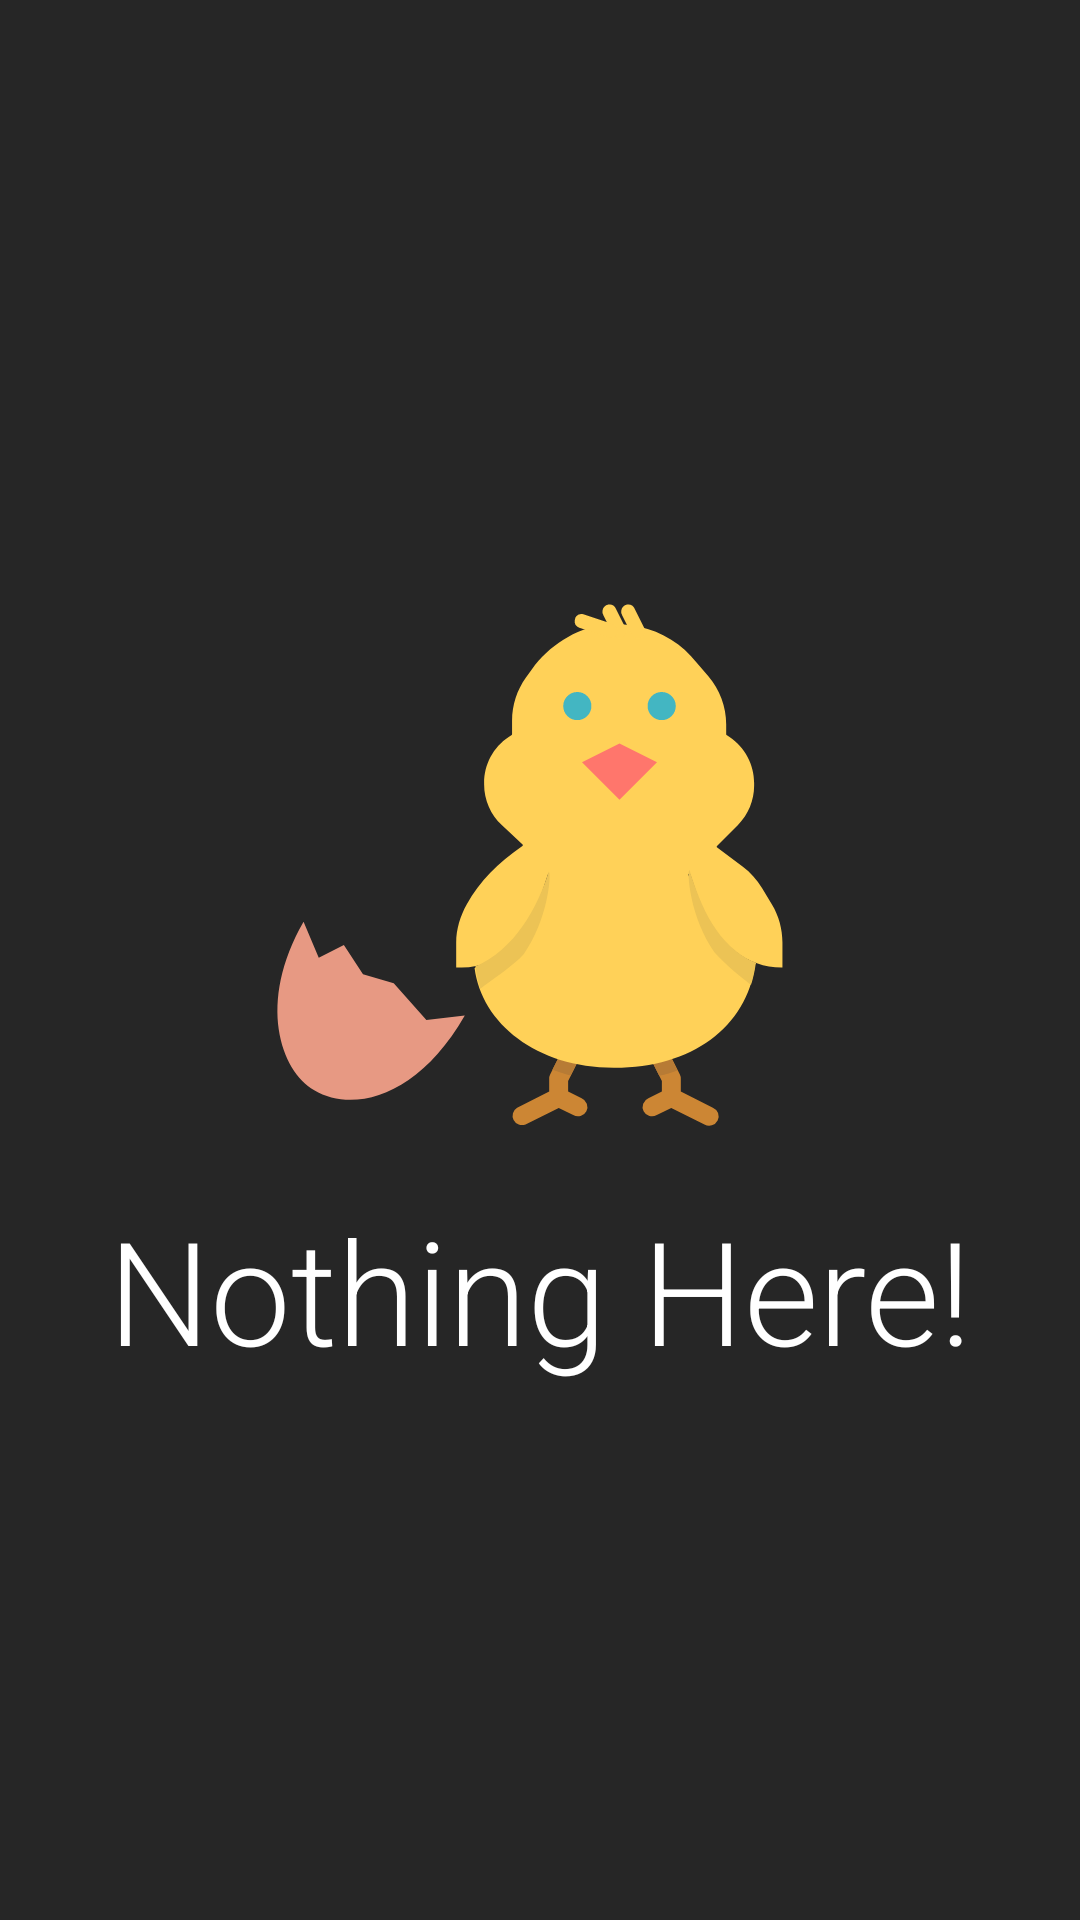

Android layout source for this screen:
<!-- AndroidManifest.xml: application theme AppTheme -->
<!-- res/layout/fragment_social.xml -->
<?xml version="1.0" encoding="utf-8"?>
<LinearLayout xmlns:android="http://schemas.android.com/apk/res/android"
    android:layout_width="match_parent"
    android:layout_height="match_parent"
    android:gravity="center"
    android:background="@color/bg_color"
    android:orientation="vertical">

    <LinearLayout
        android:layout_width="match_parent"
        android:layout_height="match_parent"
        android:gravity="center"
        android:orientation="vertical">

        <ImageView
            android:layout_width="wrap_content"
            android:layout_height="wrap_content"
            android:src="@drawable/ic_chicken"
            android:layout_margin="10dp"/>

        <android.support.v7.widget.AppCompatTextView
            android:layout_width="wrap_content"
            android:layout_height="wrap_content"
            android:text="Nothing Here!"
            android:textSize="48sp"
            android:fontFamily="sans-serif-light"
            android:textColor="@android:color/white"/>

    </LinearLayout>

</LinearLayout>
<!-- resources referenced by this layout -->
<resources>
  <color name="bg_color">#262626</color>
  <!-- drawable ic_chicken: vector/xml drawable (drawable, 6803 chars, omitted) -->
  <style name="AppTheme" parent="Theme.AppCompat.Light.DarkActionBar">
          
          <item name="colorPrimary">@color/colorPrimary</item>
          <item name="colorPrimaryDark">@color/colorPrimaryDark</item>
          <item name="colorAccent">@color/colorAccent</item>
      </style>
  <color name="colorPrimary">#363636</color>
  <color name="colorPrimaryDark">#262626</color>
  <color name="colorAccent">#fced2a</color>
</resources>
